Run: headless pygame with SDL's dummy video driver; simulated clock (each Clock.tick advances the game by its frame time, no real sleeping); random seed 0; keys injected as events and as key.get_pressed() state; mouse plan: one left click at the window centre at the start of phase 2, then a move to the lower-right quarter at the start of phase 3.
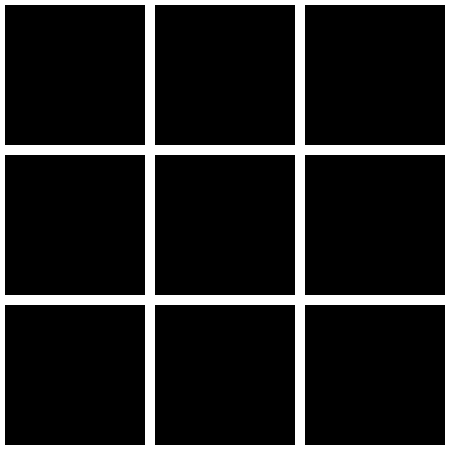
Frame 1 of 4 · flips 1–60 · no input
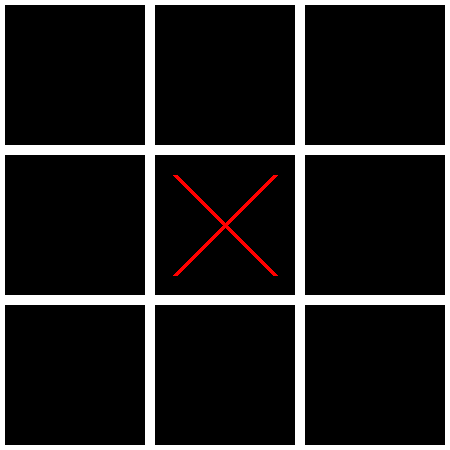
Frame 2 of 4 · flips 61–180 · clicked the window centre · tapped SPACE, RETURN · held RIGHT (→), D
Frame 3 of 4 · flips 181–300 · moved the mouse to the lower-right quarter · held DOWN (↓), S · screen unchanged from frame 2, image omitted
Frame 4 of 4 · flips 301–420 · held LEFT (←), A, UP (↑), W · screen unchanged from frame 3, image omitted

The pygame program that drew these frames:

import pygame

# Initialize pygame and create a window
pygame.init()
win = pygame.display.set_mode((450, 450))
pygame.display.set_caption("Tic Tac Toe")

# Colors
BLACK = (0, 0, 0)
WHITE = (255, 255, 255)
RED = (255, 0, 0)

# Game variables
board = [[None, None, None], [None, None, None], [None, None, None]]
player = "X"
game_over = False

# Function to check if a player has won
def check_win():
    for i in range(3):
        # Check rows
        if board[i][0] == board[i][1] == board[i][2] and board[i][0] is not None:
            return board[i][0]
        # Check columns
        if board[0][i] == board[1][i] == board[2][i] and board[0][i] is not None:
            return board[0][i]

    # Check diagonals
    if board[0][0] == board[1][1] == board[2][2] and board[0][0] is not None:
        return board[0][0]
    if board[2][0] == board[1][1] == board[0][2] and board[2][0] is not None:
        return board[2][0]
    return None

# Main game loop
while not game_over:
    for event in pygame.event.get():
        if event.type == pygame.QUIT:
            game_over = True

        # Handle mouse clicks
        if event.type == pygame.MOUSEBUTTONDOWN:
            x, y = pygame.mouse.get_pos()
            row = y // 150
            col = x // 150
            if board[row][col] is None:
                board[row][col] = player
                player = "X" if player == "O" else "O"
                winner = check_win()
                if winner is not None:
                    print(f"{winner} wins!")
                    game_over = True
                elif not any(None in row for row in board):
                    print("It's a draw!")
                    game_over = True

    # Draw the game board
    win.fill(BLACK)
    for i in range(3):
        for j in range(3):
            x = j * 150
            y = i * 150
            pygame.draw.rect(win, WHITE, (x, y, 150, 150), 5)
            if board[i][j] is None:
                continue
            elif board[i][j] == "X":
                pygame.draw.line(win, RED, (x+25, y+25), (x+125, y+125), 5)
                pygame.draw.line(win, RED, (x+125, y+25), (x+25, y+125), 5)
            else:
                pygame.draw.circle(win, WHITE, (x + 75, y + 75), 50, 5)
    pygame.display.update()

# Exit pygame
pygame.quit()
